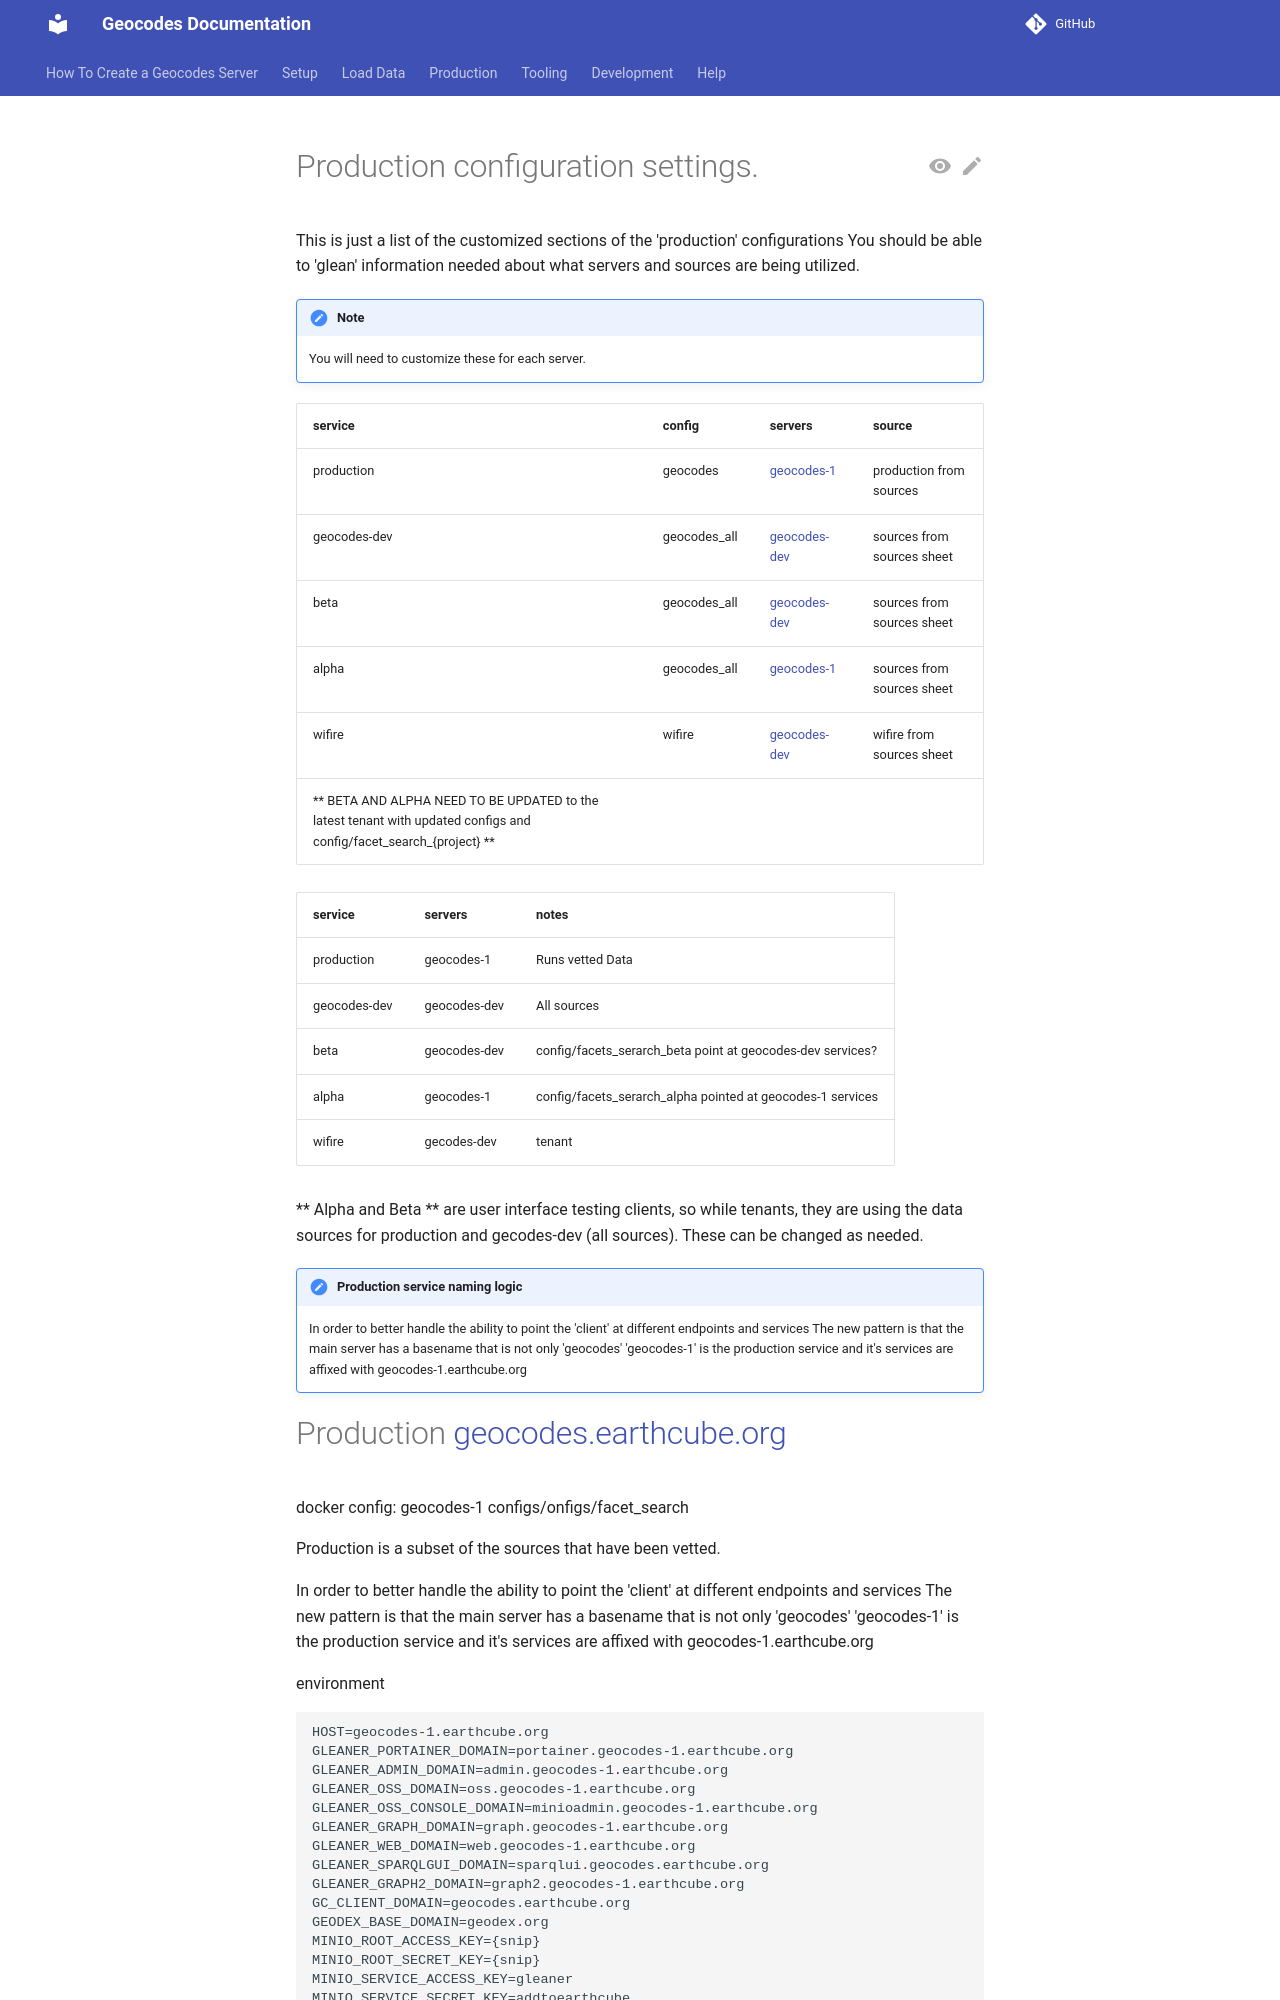

repository: earthcube/geocodes · page: development/localdeveloper_configs/index.html · generator: mkdocs


# Production configuration settings.
This is just a list of the customized sections of the 'production' configurations
You should be able to 'glean' information needed about what servers and sources are being utilized.


!!! note 
    You will need to customize these for each server.

| service      | config | servers                                                       | source                     |
|--------------| ----|---------------------------------------------------------------|----------------------------| 
| production   | geocodes | [geocodes-1](https://portainer.geocodes-1.earthcube.org/)     | production from  sources   |
| geocodes-dev | geocodes_all | [geocodes-dev](https://portainer.geocodes-dev.earthcube.org/) | sources from sources sheet |
| beta         | geocodes_all | [geocodes-dev](https://portainer.geocodes-dev.earthcube.org/) | sources from sources sheet |
| alpha        | geocodes_all |  [geocodes-1](https://portainer.geocodes-1.earthcube.org/)                                                    | sources from sources sheet |
| wifire       | wifire | [geocodes-dev](https://portainer.geocodes-dev.earthcube.org/) | wifire from sources sheet  |
** BETA AND ALPHA NEED TO BE UPDATED  to the latest tenant with updated configs and config/facet_search_{project} **

| service      |   servers      | notes                                                      |
|--------------| ----|------------------------------------------------------------|
| production   | geocodes-1   | Runs vetted Data                                           |
| geocodes-dev |  geocodes-dev | All sources                                                |
| beta         |  geocodes-dev | config/facets_serarch_beta point at geocodes-dev services? |
| alpha        |  geocodes-1   | config/facets_serarch_alpha pointed at geocodes-1 services |
| wifire       | gecodes-dev    | tenant                                                     |

** Alpha and Beta ** are user interface testing clients, so while tenants, they are using 
the data sources for production and gecodes-dev (all sources). These can be changed as needed.

!!! note "Production service naming logic"
    In order to better handle the ability to point the 'client' at different endpoints and services
    The new pattern is that the main server has a basename  that is not only 'geocodes'
    'geocodes-1' is the production service and it's services are affixed with geocodes-1.earthcube.org
